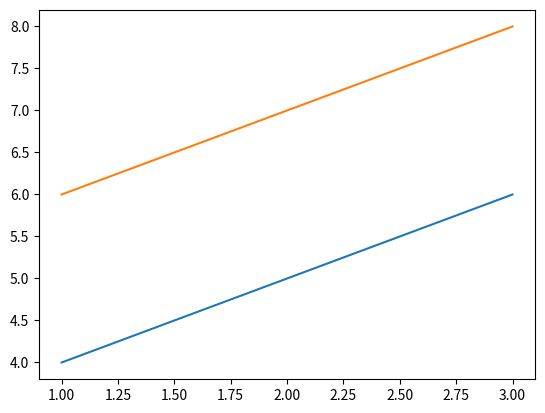

The matplotlib source for this figure:
import matplotlib.pyplot as plt

plt.plot([1,2,3], [4,5,6])
plt.plot([1,2,3], [6,7,8])
plt.show()